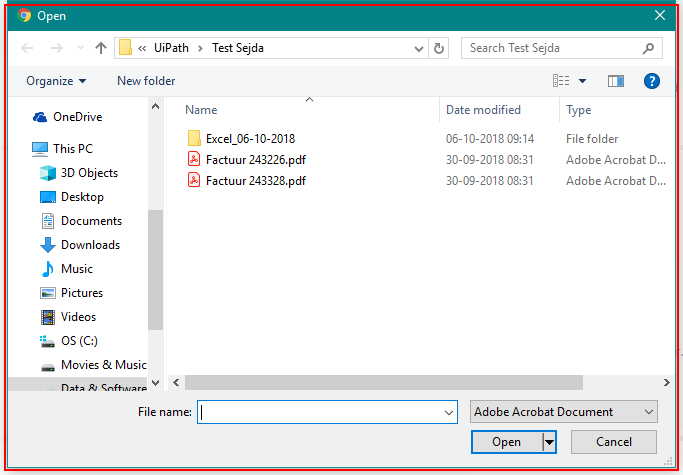
Workflow: SejdaPdfExcelPdfConversion

Step 1: find 'chrome.exe  Open'

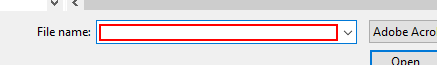
Step 2 [then]: type "[item.ToString+ "[k(enter)]"]" in window 'Open' (chrome.exe)